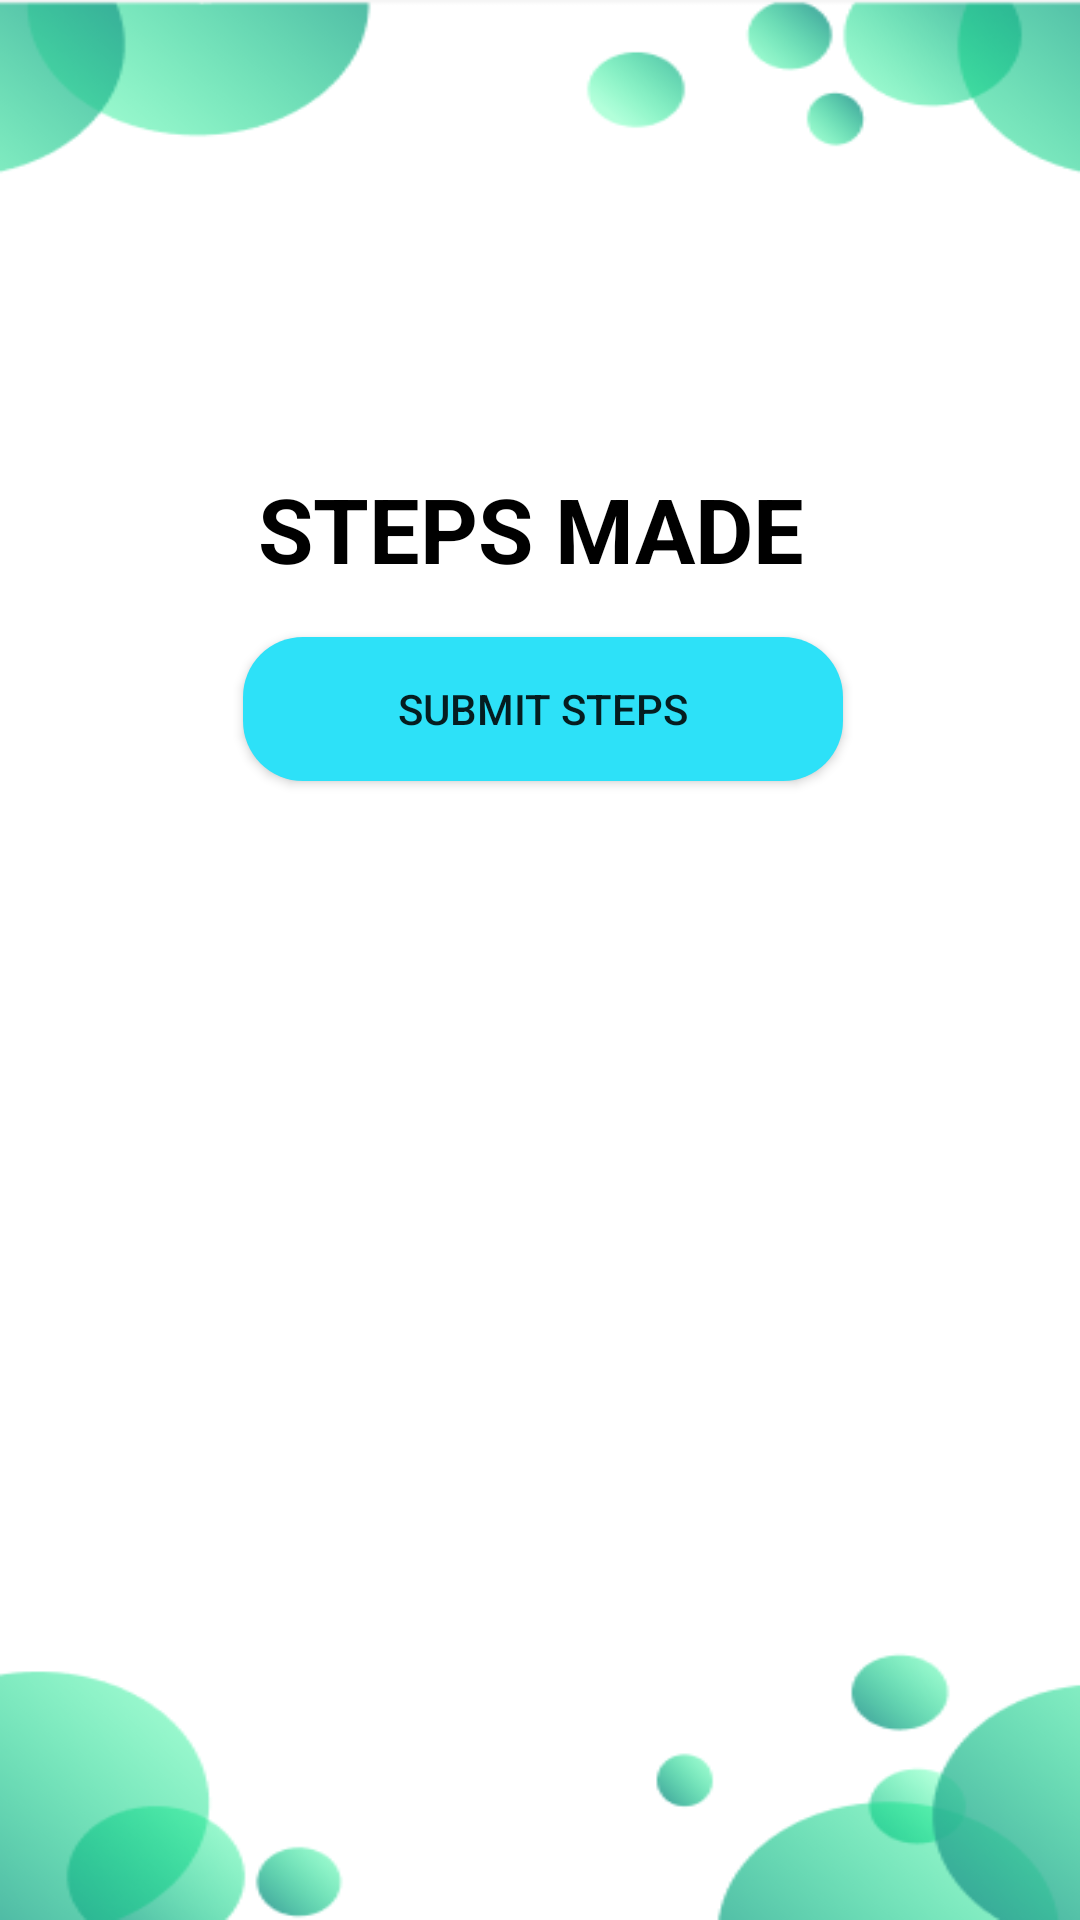

This screen was rendered from an Android layout file. Write that file and the resources it references.
<!-- AndroidManifest.xml: application theme Theme.MemoryMinder -->
<!-- res/layout/walklist.xml -->
<?xml version="1.0" encoding="utf-8"?>
<LinearLayout xmlns:android="http://schemas.android.com/apk/res/android"
    android:layout_width="match_parent"
    android:layout_height="match_parent"
    android:orientation="vertical"
    android:padding="16dp"
    android:background="@drawable/dashb">

    <TextView
        android:layout_width="wrap_content"
        android:layout_height="wrap_content"
        android:text="STEPS MADE"
        android:layout_marginTop="140dp"
        android:textColor="@color/black"
        android:layout_marginLeft="70dp"
        android:textSize="30sp"
        android:textStyle="bold" />

    <Button
        android:id="@+id/btnSubmitSteps"
        android:layout_width="200dp"
        android:layout_height="wrap_content"
        android:layout_marginTop="16dp"
        android:layout_marginLeft="65dp"
        android:background="@drawable/cust"
        android:text="Submit Steps" />

    <androidx.recyclerview.widget.RecyclerView
        android:id="@+id/recyclerViewSteps"
        android:layout_width="match_parent"
        android:layout_height="0dp"
        android:layout_weight="1"
        android:layout_marginTop="16dp" />

</LinearLayout>
<!-- resources referenced by this layout -->
<resources>
  <color name="black">#FF000000</color>
  <!-- drawable cust (drawable) -->
  <shape xmlns:android="http://schemas.android.com/apk/res/android"
      android:shape="rectangle">
      <solid android:color="#15909F" />
      <solid android:color="#2DE1F8" />
      <corners android:radius="20dp" />
  </shape>
  <!-- drawable dashb: png bitmap (drawable, 28917 bytes) -->
  <style name="Theme.MemoryMinder" parent="Base.Theme.MemoryMinder" />
  <style name="Base.Theme.MemoryMinder" parent="Theme.AppCompat.Light.NoActionBar">
          <item name="colorPrimary">#24D7ED</item>
          <item name="colorSecondary">#E8E8E8</item>
          <item name="colorTertiary">#98C4CA</item>
          
          
      </style>
</resources>
